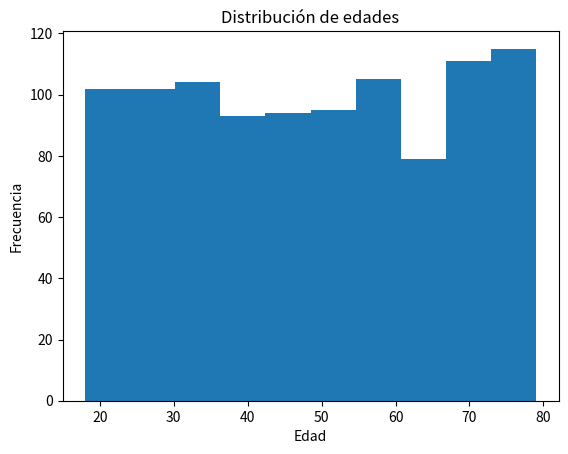
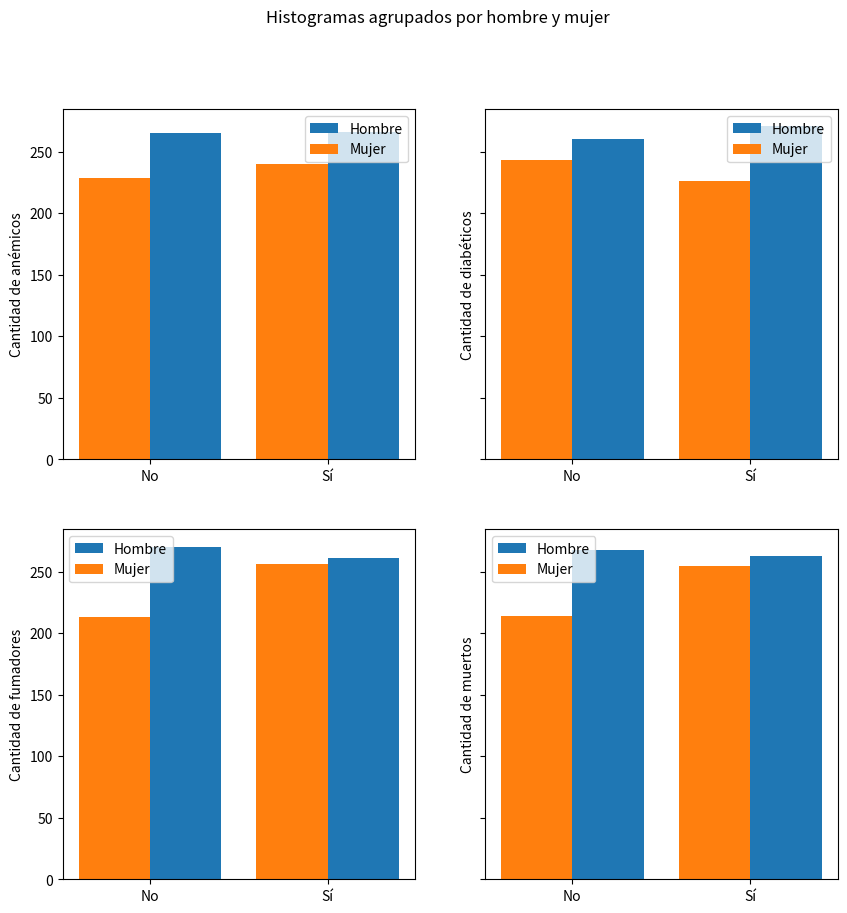

Reproduce these figures in Python, in order.
import matplotlib.pyplot as plt
import numpy as np

# Generamos un vector de edades aleatorias
edades = np.random.randint(18, 80, size=1000)

# Graficamos el histograma de edades
plt.hist(edades)
plt.xlabel('Edad')
plt.ylabel('Frecuencia')
plt.title('Distribución de edades')
plt.show()
import matplotlib.pyplot as plt
import numpy as np

# Generamos vectores de variables aleatorias
anemia = np.random.randint(0, 2, size=1000) # 0 = no, 1 = sí
diabetes = np.random.randint(0, 2, size=1000) # 0 = no, 1 = sí
fumador = np.random.randint(0, 2, size=1000) # 0 = no, 1 = sí
muerto = np.random.randint(0, 2, size=1000) # 0 = no, 1 = sí
genero = np.random.randint(0, 2, size=1000) # 0 = hombre, 1 = mujer

# Filtramos los vectores por género
anemia_h = anemia[genero == 0]
anemia_m = anemia[genero == 1]
diabetes_h = diabetes[genero == 0]
diabetes_m = diabetes[genero == 1]
fumador_h = fumador[genero == 0]
fumador_m = fumador[genero == 1]
muerto_h = muerto[genero == 0]
muerto_m = muerto[genero == 1]

# Graficamos los histogramas agrupados por género
fig, axs = plt.subplots(2, 2, figsize=(10, 10), sharey=True)
axs[0, 0].bar(['No', 'Sí'], [np.sum(anemia_h == 0), np.sum(anemia_h == 1)], width=0.4, align='edge', label='Hombre')
axs[0, 0].bar(['No', 'Sí'], [np.sum(anemia_m == 0), np.sum(anemia_m == 1)], width=-0.4, align='edge', label='Mujer')
axs[0, 0].set_ylabel('Cantidad de anémicos')
axs[0, 0].legend()

axs[0, 1].bar(['No', 'Sí'], [np.sum(diabetes_h == 0), np.sum(diabetes_h == 1)], width=0.4, align='edge', label='Hombre')
axs[0, 1].bar(['No', 'Sí'], [np.sum(diabetes_m == 0), np.sum(diabetes_m == 1)], width=-0.4, align='edge', label='Mujer')
axs[0, 1].set_ylabel('Cantidad de diabéticos')
axs[0, 1].legend()

axs[1, 0].bar(['No', 'Sí'], [np.sum(fumador_h == 0), np.sum(fumador_h == 1)], width=0.4, align='edge', label='Hombre')
axs[1, 0].bar(['No', 'Sí'], [np.sum(fumador_m == 0), np.sum(fumador_m == 1)], width=-0.4, align='edge', label='Mujer')
axs[1, 0].set_ylabel('Cantidad de fumadores')
axs[1, 0].legend()

axs[1, 1].bar(['No', 'Sí'], [np.sum(muerto_h == 0), np.sum(muerto_h == 1)], width=0.4, align='edge', label='Hombre')
axs[1, 1].bar(['No', 'Sí'], [np.sum(muerto_m == 0), np.sum(muerto_m == 1)], width=-0.4, align='edge', label='Mujer')
axs[1, 1].set_ylabel('Cantidad de muertos')
axs[1, 1].legend()

plt.suptitle('Histogramas agrupados por hombre y mujer')
plt.show()
